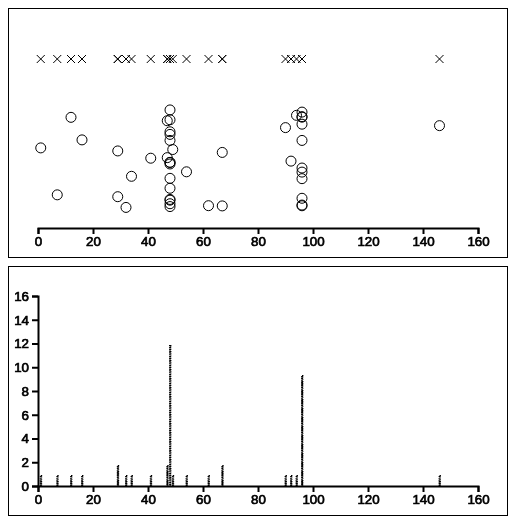
D3 v4 page, settled after 360 driven frames (6 s of simulated time); the page loaded 1 data file(s).


			var rowConverter = function(d) {
				return {
					order: parseInt(d.president),
					name: d.name,
					months: parseInt(d.months)

				};
			}

			var histOccu = function(data) {

				array = []

				for (i = 0;  i < 146; i++){
					array[i] = 0
				}

				for (i = 0;  i < data.length; i++){
					array[data[i].months-1] += 1
				}

				console.log(array)
				histData = array;

			}

			var dataset;
			var w = 500;
			var h = 250;
			var padding = 30;
			var histData
			var barpadding = 3

			var scale = d3.scaleLinear()
						.domain([0,160])
						.range([padding, w - padding])
						.nice()


			var yScale = d3.scaleLinear()
						.domain([15,0])
						.range([padding, h - padding])
						.nice()
			/*
			var xScale = d3.scaleBand()
							.domain(d3.range(histData.length))
							.range([0,w])
							.padding(0.05)
			*/
			var xAxis = d3.axisBottom(scale);
			var yAxis = d3.axisLeft(yScale)

			d3.csv("presidents.csv", rowConverter, function(error, data){

				if (error) {
					console.log(error);
				} else {
					//console.log(data)
					dataset = data;

					generateVisualization()
					histOccu(dataset)
					histogram()


				}
			});

			var generateVisualization = function() {

				var svgDotPlot = d3.select("#jitter").append("svg").attr("width", w).attr("height", h)
				.attr("stroke", 'black').attr("stroke-width", 2);


				svgDotPlot.append("rect")
						.attr("width", w)
						.attr("height", h)
						.attr("fill", "none")
						.attr("x", 0)
						.attr("y", 0)
						.attr("stroke", "black")
						.attr("stroke-width", "2")


				/*
				svgDotPlot.selectAll("circle")
					.data(dataset)
					.enter()
					.append("circle")
					.attr("cx", function(d) {
						return scale(d.months);
					} )
					.attr("cy", function(d) {
						return 50;
					} )
					.attr("r", 5)
				*/
				var offset = 4
				var y1 = 47
				var y2 = 55
				svgDotPlot.selectAll("line")
					.data(dataset)
					.enter()
					.append("line")
					.attr("x1", function(d){
						return scale(d.months ) - offset
					})
					.attr("y1", function(d){
						return y1
					})
					.attr("x2", function(d){
						return scale(d.months ) + offset
					})
					.attr("y2", function(d){
						return y2
					})
					.attr("stroke-width", "1")

				svgDotPlot.selectAll()
					.data(dataset)
					.enter()
					.append("line")
					.attr("x1", function(d){
						return scale(d.months ) + offset
					})
					.attr("y1", function(d){
						return y1
					})
					.attr("x2", function(d){
						return scale(d.months ) - offset
					})
					.attr("y2", function(d){
						return y2
					})
					.attr("stroke-width", "1")

				svgDotPlot.selectAll()
					.data(dataset)
					.enter()
					.append("circle")
					.attr("cx", function(d) {
						return scale(d.months);
					} )
					.attr("cy", function(d) {
						return 100 + Math.random()*100;
					} )
					.attr("r", 5)
					.attr("stroke", "black")
					.attr("fill", "none")
					.attr("stroke-width", "1")

				svgDotPlot.append("g")
					.attr("class", "axis")
					.attr("transform", "translate(0," + (h - padding) + ")")
					.call(xAxis);

			};
			var histogram = function() {
				var svgHist = d3.select("#hist").append("svg").attr("width", w).attr("height", h)
				.attr("stroke", 'black').attr("stroke-width", 2);

				svgHist.append("rect")
						.attr("width", w)
						.attr("height", h)
						.attr("fill", "none")
						.attr("x", 0)
						.attr("y", 0)
						.attr("stroke", "black")
						.attr("stroke-width", "2")

				svgHist.selectAll()
						.data(histData)
						.enter()
						.append("rect")
						.attr("x", function(d,i) {
							//return scale(i * (w / histData.length));
							return scale(i+1);
						})
						.attr("y", function(d){
							return h - padding - d * 10;
							//return scale(h-d);
						})
						.attr("width", w / histData.length - barpadding)
						.attr("height", function(d){
							return d * 10
						})
						.attr("fill", "none")
						.attr("stroke-dasharray", "0.9")

				svgHist.append("g")
					.attr("class", "axis")
					.attr("transform", "translate(0," + (h - padding) + ")")
					.call(xAxis);

				svgHist.append("g")
					.attr("class", "axis")
					.attr("transform", "translate(" + (padding ) + ",0)")
					.call(yAxis);
			};
		

### data: presidents.csv
president, name, months
1, Washington, 94
2, Adams, 48
3, Jefferson, 96
4, Madison, 96
5, Monroe, 96
6, Adams, 48
7, Jackson, 96
8, Van Buren, 48
9, Harrison, 1
10, Tyler, 47
11, Polk, 48
12, Taylor, 16
13, Filmore, 32
14, Pierce, 48
15, Buchanan, 48
16, Lincoln, 49
17, Johnson, 47
18, Grant, 96
19, Hayes, 48
20, Garfield, 7
21, Arthur, 41
22, Cleveland, 48
23, Harrison, 48
24, Cleveland, 48
25, McKinley, 54
26, Roosevelt, 90
27, Taft, 48
28, Wilson, 96
29, Harding, 29
30, Coolidge, 67
31, Hoover, 48
32, Roosevelt, 146
33, Truman, 92
34, Eisenhower, 96
35, Kennedy, 34
36, Johnson, 62
37, Nixon, 67
38, Ford, 29
39, Carter, 48
40, Reagan, 96
41, Bush, 48
42, Clinton, 96
43, Bush, 96
44, Obama, 96
45, Trump, 12